Photos from the image-classification dataset "Blind Man" in the GitHub repository CiniaPacifica/blindman. Its 4 classes are: front door, stairs, classroom, rest area.

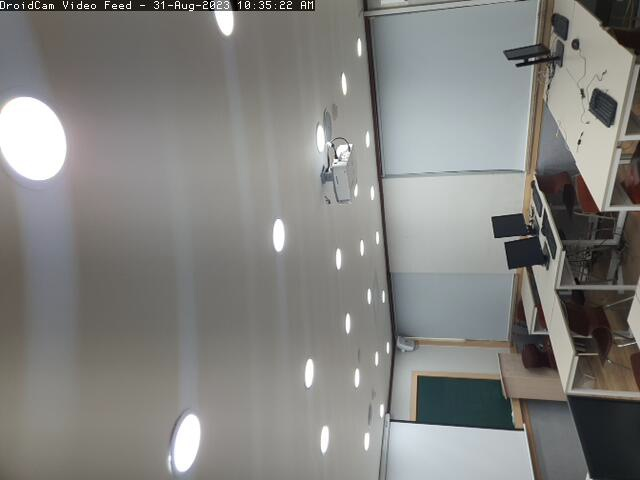
Label: classroom

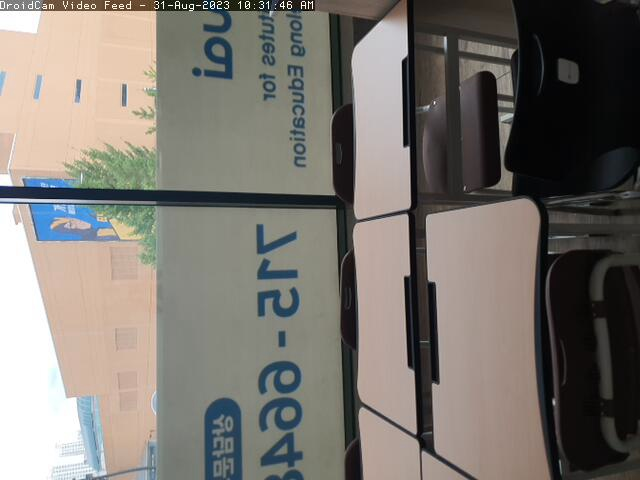
Label: rest area

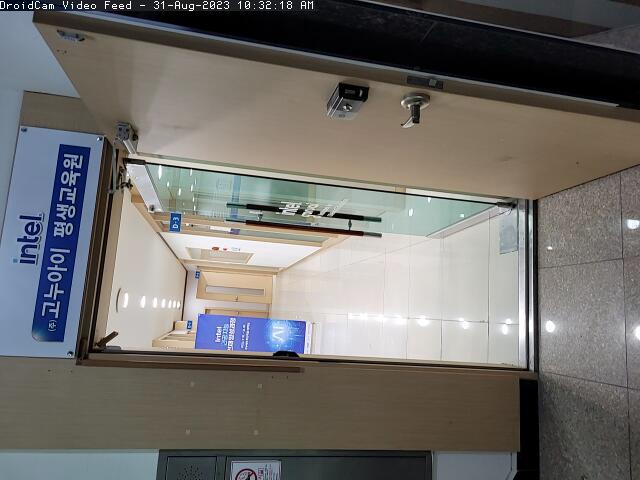
Label: front door

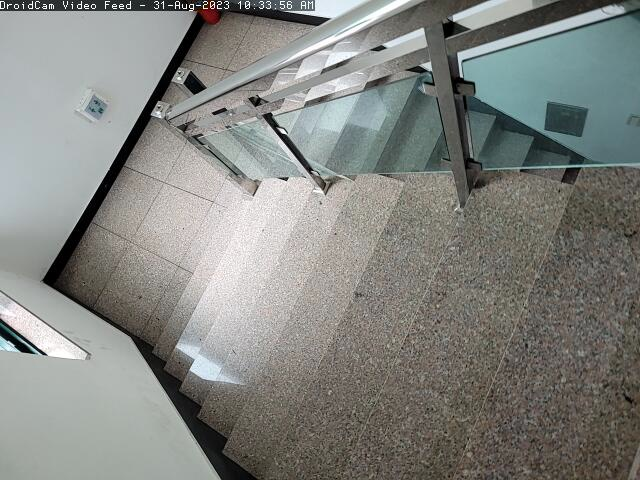
Label: stairs

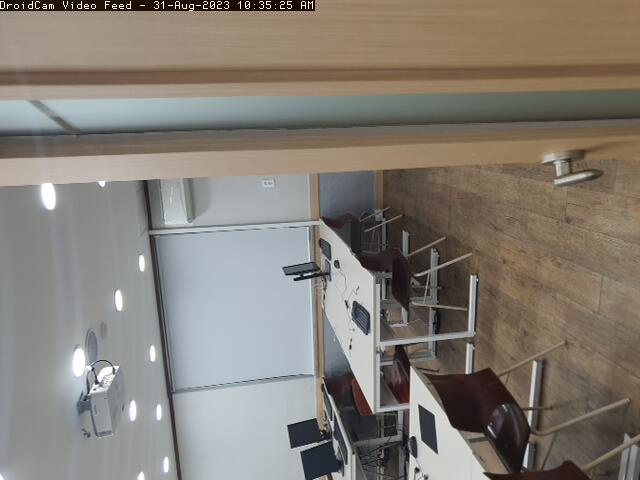
Label: classroom

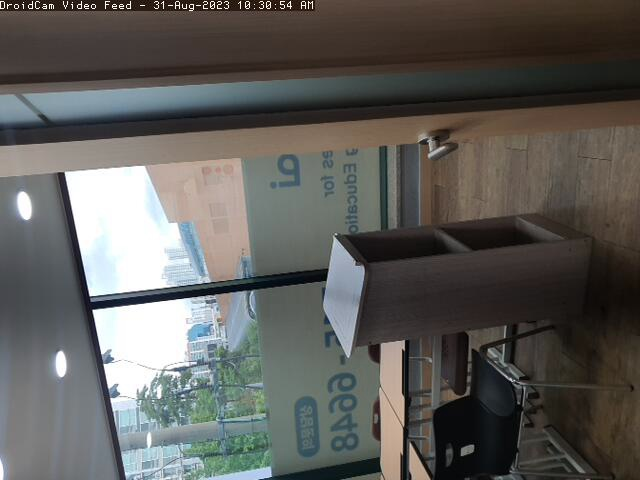
Label: rest area
